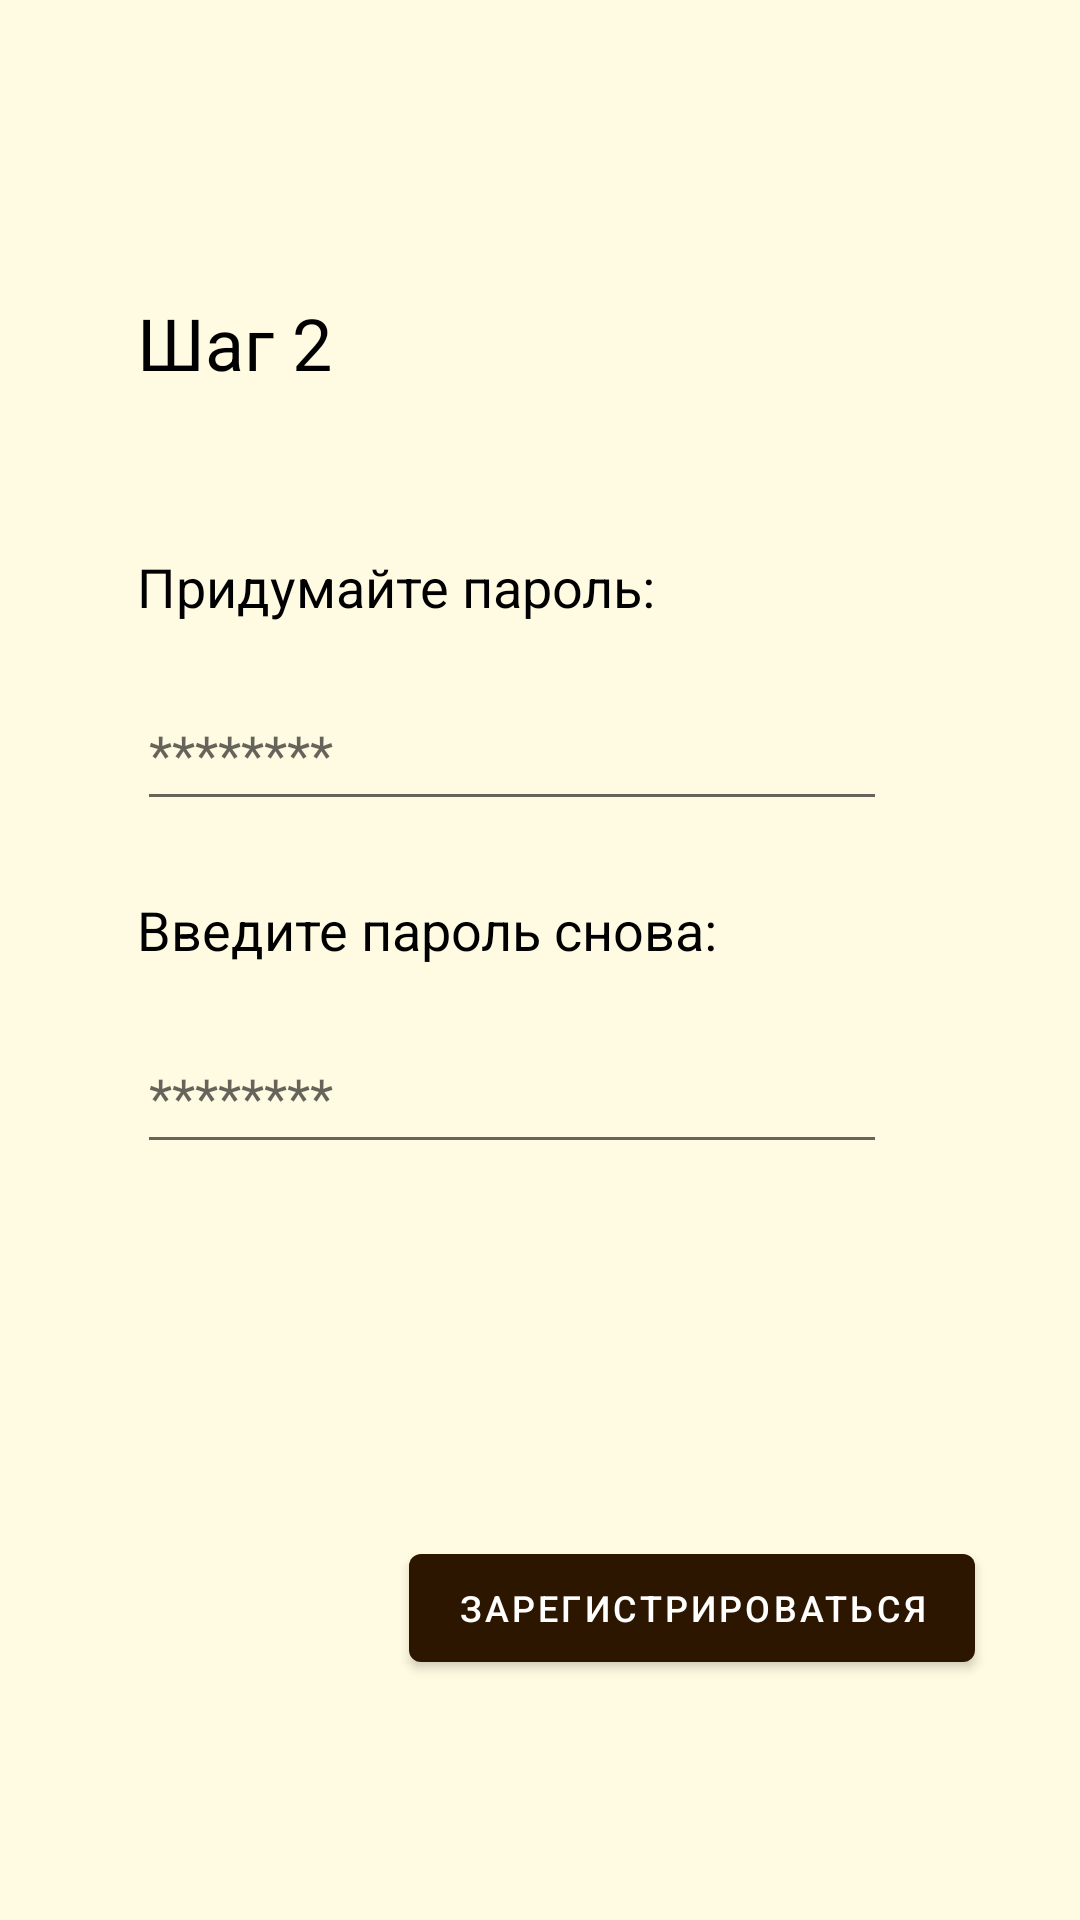

This screen was rendered from an Android layout file. Write that file and the resources it references.
<!-- AndroidManifest.xml: application theme Theme.KneeApp -->
<!-- res/layout/activity_registration.xml -->
<?xml version="1.0" encoding="utf-8"?>
<androidx.constraintlayout.widget.ConstraintLayout xmlns:android="http://schemas.android.com/apk/res/android"
    xmlns:app="http://schemas.android.com/apk/res-auto"
    xmlns:tools="http://schemas.android.com/tools"
    android:layout_width="match_parent"
    android:layout_height="match_parent"
    tools:context=".activity.EnterMedicalCardIdActivity"
    android:background="@color/soft_background">
    <TextView
        android:id="@+id/step2_textview"
        android:layout_width="wrap_content"
        android:layout_height="wrap_content"
        android:text="@string/registration_step2"
        android:textColor="@color/black"
        android:textSize="24sp"
        app:layout_constraintBottom_toBottomOf="parent"
        app:layout_constraintEnd_toEndOf="parent"
        app:layout_constraintHorizontal_bias="0.155"
        app:layout_constraintStart_toStartOf="parent"
        app:layout_constraintTop_toTopOf="parent"
        app:layout_constraintVertical_bias="0.161" />

    <TextView
        android:id="@+id/password_enter_textview"
        android:layout_width="wrap_content"
        android:layout_height="wrap_content"
        android:text="@string/enter_password"
        android:textColor="@color/black"
        android:textSize="18sp"
        app:layout_constraintBottom_toBottomOf="parent"
        app:layout_constraintEnd_toEndOf="parent"
        app:layout_constraintHorizontal_bias="0.0"
        app:layout_constraintStart_toStartOf="@+id/step2_textview"
        app:layout_constraintTop_toBottomOf="@+id/step2_textview"
        app:layout_constraintVertical_bias="0.109" />

    <EditText
        android:id="@+id/create_password_edittext"
        android:layout_width="250dp"
        android:layout_height="48dp"
        android:layout_marginTop="18dp"
        android:inputType="textPassword"
        android:hint="@string/password_hint"
        app:layout_constraintBottom_toBottomOf="parent"
        app:layout_constraintEnd_toEndOf="parent"
        app:layout_constraintHorizontal_bias="0.0"
        app:layout_constraintStart_toStartOf="@+id/password_enter_textview"
        app:layout_constraintTop_toBottomOf="@+id/password_enter_textview"
        app:layout_constraintVertical_bias="0.0" />

    <TextView
        android:id="@+id/password_enter_again_textview"
        android:layout_width="wrap_content"
        android:layout_height="wrap_content"
        android:text="@string/enter_password_again"
        android:textColor="@color/black"
        android:textSize="18sp"
        android:layout_marginTop="24dp"
        app:layout_constraintBottom_toBottomOf="parent"
        app:layout_constraintEnd_toEndOf="parent"
        app:layout_constraintHorizontal_bias="0.0"
        app:layout_constraintStart_toStartOf="@+id/step2_textview"
        app:layout_constraintTop_toBottomOf="@+id/create_password_edittext"
        app:layout_constraintVertical_bias="0.0" />

    <EditText
        android:id="@+id/repeat_password_edittext"
        android:layout_width="250dp"
        android:layout_height="48dp"
        android:inputType="textPassword"
        android:hint="@string/password_hint"
        android:layout_marginTop="18dp"
        app:layout_constraintBottom_toBottomOf="parent"
        app:layout_constraintEnd_toEndOf="parent"
        app:layout_constraintHorizontal_bias="0.0"
        app:layout_constraintStart_toStartOf="@+id/step2_textview"
        app:layout_constraintTop_toBottomOf="@+id/password_enter_again_textview"
        app:layout_constraintVertical_bias="0.0" />

    <TextView
        android:id="@+id/error_message_registration_step_2"
        android:layout_width="320dp"
        android:layout_height="wrap_content"
        android:layout_marginTop="24dp"
        android:layout_marginEnd="25dp"
        android:text="@string/passwords_dont_match"
        android:textColor="@color/error_red"
        android:textSize="16sp"
        android:textStyle="italic"
        android:visibility="invisible"
        app:layout_constraintBottom_toBottomOf="parent"
        app:layout_constraintEnd_toEndOf="parent"
        app:layout_constraintHorizontal_bias="0.0"
        app:layout_constraintStart_toStartOf="@+id/repeat_password_edittext"
        app:layout_constraintTop_toBottomOf="@+id/repeat_password_edittext"
        app:layout_constraintVertical_bias="0" />

    <Button
        android:id="@+id/finish_registration_button"
        android:layout_width="wrap_content"
        android:layout_height="wrap_content"
        android:text="@string/finish"
        android:textSize="12sp"
        app:layout_constraintBottom_toBottomOf="parent"
        app:layout_constraintEnd_toEndOf="parent"
        app:layout_constraintHorizontal_bias="0.796"
        app:layout_constraintStart_toStartOf="parent"
        app:layout_constraintTop_toBottomOf="@+id/error_message_registration_step_2"
        app:layout_constraintVertical_bias="0.494" />

    <ProgressBar
        android:id="@+id/registration_step_2_progressbar"
        style="?android:attr/progressBarStyle"
        android:layout_width="wrap_content"
        android:layout_height="wrap_content"
        android:visibility="invisible"
        app:layout_constraintBottom_toBottomOf="@+id/finish_registration_button"
        app:layout_constraintEnd_toEndOf="@+id/finish_registration_button"
        app:layout_constraintStart_toStartOf="@+id/finish_registration_button"
        app:layout_constraintTop_toTopOf="@+id/finish_registration_button" />

</androidx.constraintlayout.widget.ConstraintLayout>
<!-- resources referenced by this layout -->
<resources>
  <color name="black">#FF000000</color>
  <color name="error_red">#F11A5E</color>
  <color name="soft_background">#FFFBE2</color>
  <string name="enter_password">Придумайте пароль:</string>
  <string name="enter_password_again">Введите пароль снова:</string>
  <string name="finish">Зарегистрироваться</string>
  <string name="password_hint">********</string>
  <string name="passwords_dont_match">Пароли не совпадают.</string>
  <string name="registration_step2">Шаг 2</string>
  <style name="Theme.KneeApp" parent="Theme.MaterialComponents.DayNight.NoActionBar">
          
          <item name="colorPrimary">@color/brown</item>
          <item name="colorPrimaryVariant">@color/darker_brown</item>
          <item name="colorOnPrimary">@color/white</item>
          
          <item name="colorSecondary">@color/active_color</item>
          <item name="colorSecondaryVariant">@color/active_color_variant</item>
          <item name="colorOnSecondary">@color/black</item>
          
          <item name="android:statusBarColor" tools:targetApi="l">?attr/colorPrimaryVariant</item>
          
      </style>
  <color name="brown">#2C1600</color>
  <color name="darker_brown">#221514</color>
  <color name="white">#FFFFFFFF</color>
  <color name="active_color">#8A5237</color>
  <color name="active_color_variant">#503926</color>
</resources>
